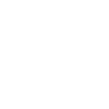
t = 0.00 s
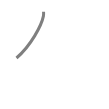
t = 0.50 s
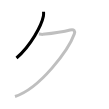
t = 1.25 s
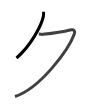
t = 1.75 s
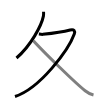
t = 2.50 s
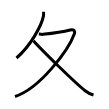
t = 3.00 s

The animated SVG that drew these frames (rendered in a browser with its animation timeline set to each time). Animation: 3 SMIL elements (animate=3); one cycle of 3.00 s.

<svg width="109px" height="109px" viewBox="0 0 px 109px" xmlns="http://www.w3.org/2000/svg" xmlns:xlink="http://www.w3.org/1999/xlink" xml:space="preserve" version="1.1"  baseProfile="full">
<path d="M43.56,11.75c0.08,1.09,0.16,2.81-0.15,4.38C41.56,25.35,30.98,45.6,16.5,58" style="fill:none;stroke:black;stroke-width:3;opacity:0">
  <animate attributeType="CSS" attributeName="opacity" from="0" to="1" begin="0s" dur="1s" repeatCount="0" fill="freeze" />
</path>
<path d="M38.84,34.02c0.44,0.05,2.81,0.48,4.06,0.34c5.6-0.61,21.35-2.86,27.23-4.41c4.03-1.06,5.18,1.21,4.15,4.09C68.63,49.81,40.17,88.38,15,96.5" style="fill:none;stroke:black;stroke-width:3;opacity:0">
  <animate attributeType="CSS" attributeName="opacity" from="0" to="1" begin="1s" dur="1s" repeatCount="0" fill="freeze" />
</path>
<path d="M33.5,40.75c7.5,8.75,41.5,42,51.61,50c3.02,2.39,5.46,3.54,8.39,4.25" style="fill:none;stroke:black;stroke-width:3;opacity:0">
  <animate attributeType="CSS" attributeName="opacity" from="0" to="1" begin="2s" dur="1s" repeatCount="0" fill="freeze" />
</path>
</svg>
